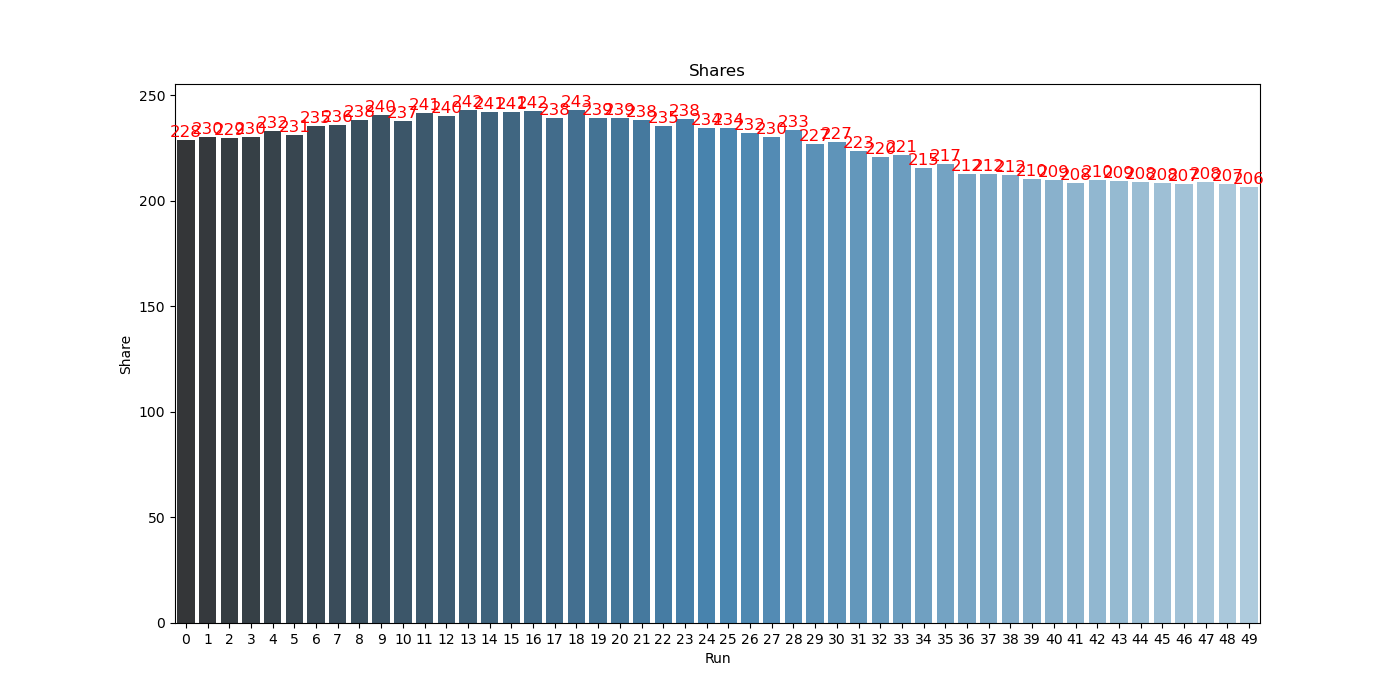

Data behind this chart, as committed beside it:
, d, Share, Run, Price
0, 2020-05-01, 45.06, 0, 26.63
1, 2020-04-24, 44.96, 0, 26.69
2, 2020-04-17, 44.61, 0, 26.9
3, 2020-04-09, 45.63, 0, 26.3
4, 2020-04-02, 48.37, 0, 24.81
5, 2020-04-30, 44.38, 1, 27.04
6, 2020-04-23, 45.32, 1, 26.48
7, 2020-04-16, 45.25, 1, 26.52
8, 2020-04-08, 46.15, 1, 26.0
9, 2020-04-01, 49.08, 1, 24.45
10, 2020-04-29, 44.1, 2, 27.21
11, 2020-04-22, 45.35, 2, 26.46
12, 2020-04-15, 45.51, 2, 26.37
13, 2020-04-07, 47.06, 2, 25.5
14, 2020-03-31, 47.85, 2, 25.08
15, 2020-04-28, 44.69, 3, 26.85
16, 2020-04-21, 45.94, 3, 26.12
17, 2020-04-14, 45.03, 3, 26.65
18, 2020-04-06, 47.02, 3, 25.52
19, 2020-03-30, 47.56, 3, 25.23
20, 2020-04-27, 44.63, 4, 26.89
21, 2020-04-20, 45.15, 4, 26.58
22, 2020-04-13, 45.85, 4, 26.17
23, 2020-04-03, 48.72, 4, 24.63
24, 2020-03-27, 48.48, 4, 24.75
25, 2020-04-24, 44.96, 5, 26.69
26, 2020-04-17, 44.61, 5, 26.9
27, 2020-04-09, 45.63, 5, 26.3
28, 2020-04-02, 48.37, 5, 24.81
29, 2020-03-26, 47.6, 5, 25.21
30, 2020-04-23, 45.32, 6, 26.48
31, 2020-04-16, 45.25, 6, 26.52
32, 2020-04-08, 46.15, 6, 26.0
33, 2020-04-01, 49.08, 6, 24.45
34, 2020-03-25, 49.53, 6, 24.23
35, 2020-04-22, 45.35, 7, 26.46
36, 2020-04-15, 45.51, 7, 26.37
37, 2020-04-07, 47.06, 7, 25.5
38, 2020-03-31, 47.85, 7, 25.08
39, 2020-03-24, 50.27, 7, 23.87
40, 2020-04-21, 45.94, 8, 26.12
41, 2020-04-14, 45.03, 8, 26.65
42, 2020-04-06, 47.02, 8, 25.52
43, 2020-03-30, 47.56, 8, 25.23
44, 2020-03-23, 52.75, 8, 22.75
45, 2020-04-20, 45.15, 9, 26.58
46, 2020-04-13, 45.85, 9, 26.17
47, 2020-04-03, 48.72, 9, 24.63
48, 2020-03-27, 48.48, 9, 24.75
49, 2020-03-20, 52.24, 9, 22.97
50, 2020-04-17, 44.61, 10, 26.9
51, 2020-04-09, 45.63, 10, 26.3
52, 2020-04-02, 48.37, 10, 24.81
53, 2020-03-26, 47.6, 10, 25.21
54, 2020-03-19, 51.52, 10, 23.29
55, 2020-04-16, 45.25, 11, 26.52
56, 2020-04-08, 46.15, 11, 26.0
57, 2020-04-01, 49.08, 11, 24.45
58, 2020-03-25, 49.53, 11, 24.23
59, 2020-03-18, 51.68, 11, 23.22
... 190 more rows
